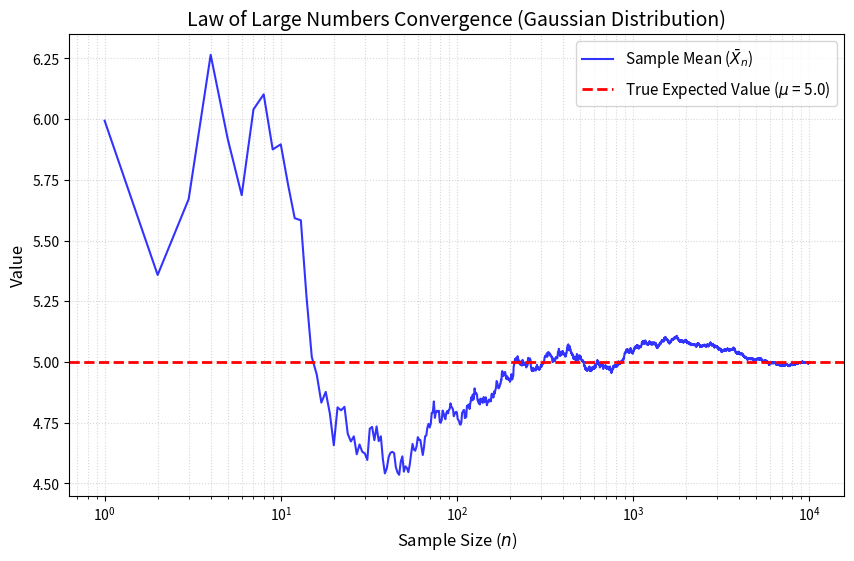

Recreate this plot in Python.
# -*- coding: utf-8 -*-
"""LLN-Gaussian.ipynb

Automatically generated by Colab.

Original file is located at
    https://colab.research.google.com/drive/1rAKUgF7O4jNoWB2RFrR14Q1lntGcVvSL
"""

import numpy as np
import matplotlib.pyplot as plt
# 1. Set seed for reproducibility
np.random.seed(42)
# 2. Define parameters for the continuous Gaussian PDF
mu = 5.0 ;  sigma = 2.0
num_samples = 10000 #Total number of samples, n
# 3. Generate 10,000 independent samples from N(mu, sigma^2)
samples = np.random.normal(loc=mu, scale=sigma, size=num_samples)
# 4. Compute the cumulative (running) sample mean
sample_sizes = np.arange(1, num_samples + 1)
running_mean = np.cumsum(samples) / sample_sizes
# 5. Print snapshot results to check convergence
print(f"Sample mean at n=10:     {running_mean[9]:.3f}")
print(f"Sample mean at n=100:    {running_mean[99]:.3f}")
print(f"Sample mean at n=1000:   {running_mean[999]:.3f}")
print(f"Sample mean at n=10000:  {running_mean[9999]:.3f}")
# 6. Plot the results
plt.figure(figsize=(10, 6))
plt.plot(  sample_sizes,  running_mean,   label="Sample Mean ($\\bar{X}_n$)",  color="blue",  alpha=0.8,)
plt.axhline(    y=mu,    color="red",    linestyle="--",    linewidth=2,    label=f"True Expected Value ($\\mu$ = {mu})",)
plt.title(    "Law of Large Numbers Convergence (Gaussian Distribution)", fontsize=14)
plt.xlabel("Sample Size ($n$)", fontsize=12)
plt.ylabel("Value", fontsize=12)
plt.xscale("log")
plt.grid(True, which="both", linestyle=":", alpha=0.5)
plt.legend(fontsize=11)
plt.show()  # Show the plot
